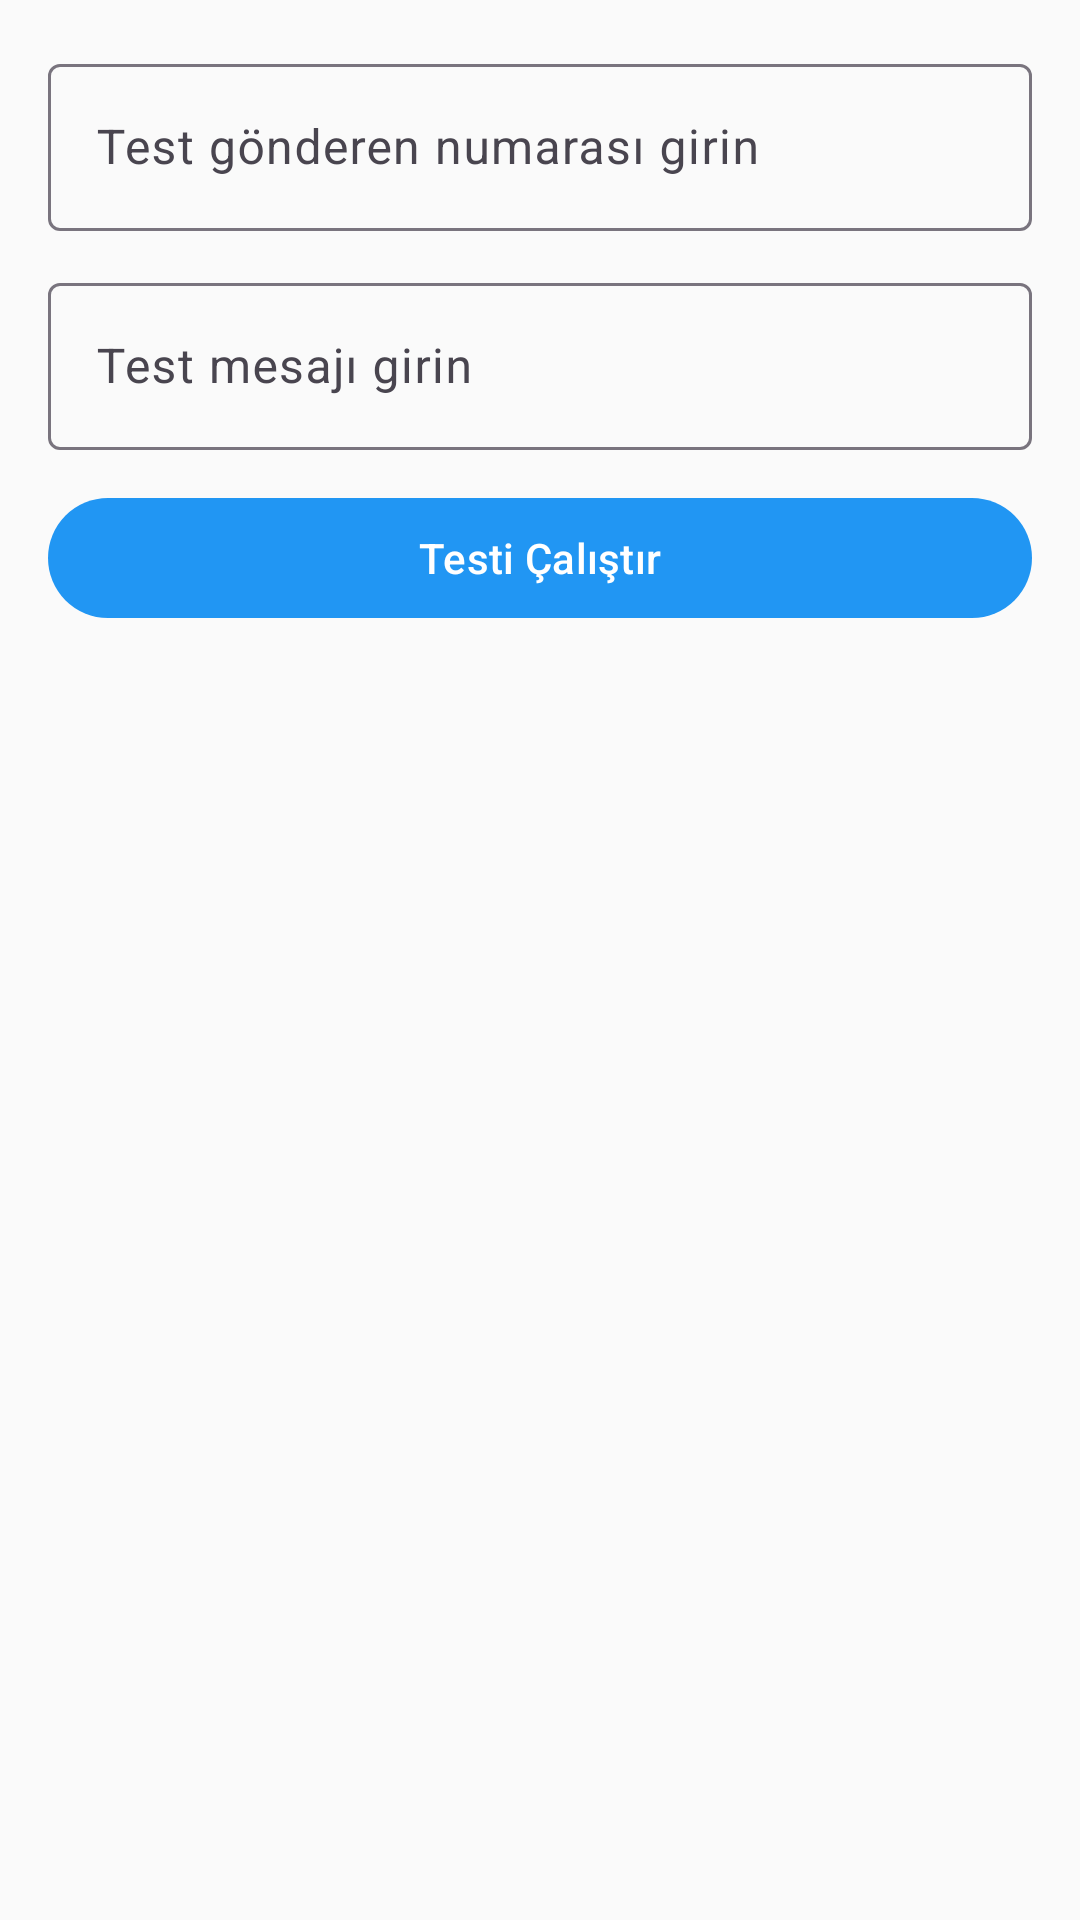

Here is an Android app screen rendered from its layout file. Give the layout XML and the strings, colors and styles it references.
<!-- AndroidManifest.xml: application theme Theme.HermesSmsForward -->
<!-- res/layout/dialog_filter_test.xml -->
<?xml version="1.0" encoding="utf-8"?>
<LinearLayout xmlns:android="http://schemas.android.com/apk/res/android"
    android:layout_width="match_parent"
    android:layout_height="wrap_content"
    android:orientation="vertical"
    android:padding="16dp">

    <com.google.android.material.textfield.TextInputLayout
        android:layout_width="match_parent"
        android:layout_height="wrap_content"
        android:layout_marginBottom="12dp"
        android:hint="@string/filter_test_sender_hint">

        <com.google.android.material.textfield.TextInputEditText
            android:id="@+id/etTestSender"
            android:layout_width="match_parent"
            android:layout_height="wrap_content"
            android:inputType="phone"
            android:maxLines="1"
            android:contentDescription="@string/filter_test_sender_hint"
            android:importantForAccessibility="yes" />

    </com.google.android.material.textfield.TextInputLayout>

    <com.google.android.material.textfield.TextInputLayout
        android:layout_width="match_parent"
        android:layout_height="wrap_content"
        android:layout_marginBottom="12dp"
        android:hint="@string/filter_test_message_hint">

        <com.google.android.material.textfield.TextInputEditText
            android:id="@+id/etTestMessage"
            android:layout_width="match_parent"
            android:layout_height="wrap_content"
            android:inputType="textMultiLine"
            android:maxLines="3"
            android:contentDescription="@string/filter_test_message_hint"
            android:importantForAccessibility="yes" />

    </com.google.android.material.textfield.TextInputLayout>

    <Button
        android:id="@+id/btnRunTest"
        android:layout_width="match_parent"
        android:layout_height="wrap_content"
        android:text="@string/filter_test_run"
        android:layout_marginBottom="12dp"
        android:contentDescription="@string/filter_test_run"
        android:importantForAccessibility="yes" />

    <TextView
        android:id="@+id/tvTestResult"
        android:layout_width="match_parent"
        android:layout_height="wrap_content"
        android:textSize="14sp"
        android:padding="8dp"
        android:background="?attr/colorSurfaceVariant"
        android:visibility="gone"
        android:contentDescription="@string/cd_info_icon"
        android:importantForAccessibility="yes" />

</LinearLayout>
<!-- resources referenced by this layout -->
<resources>
  <string name="cd_info_icon">Bilgi ikonu</string>
  <string name="filter_test_message_hint">Test mesajı girin</string>
  <string name="filter_test_run">Testi Çalıştır</string>
  <string name="filter_test_sender_hint">Test gönderen numarası girin</string>
  <style name="Theme.HermesSmsForward" parent="Theme.Material3.DayNight">
          
          <item name="colorPrimary">@color/hermes_primary</item>
          <item name="colorOnPrimary">@color/hermes_text_on_primary</item>
          <item name="colorSurface">@color/hermes_background</item>
          <item name="colorOnSurface">@color/hermes_text_primary</item>
          <item name="colorSurfaceVariant">@color/hermes_primary_dark</item>
          
          
          <item name="android:windowBackground">@color/hermes_background</item>
          <item name="android:colorBackground">@color/hermes_background</item>
          
          
          <item name="android:textColorPrimary">@color/hermes_text_primary</item>
          <item name="android:textColorSecondary">@color/hermes_text_secondary</item>
          <item name="android:textColorHint">@color/hermes_text_hint</item>
          
          
          <item name="actionBarStyle">@style/Hermes.ActionBar</item>
          <item name="android:actionBarStyle">@style/Hermes.ActionBar</item>
      </style>
  <color name="hermes_primary">#2196F3</color>
  <color name="hermes_text_on_primary">#FFFFFF</color>
  <color name="hermes_background">#FAFAFA</color>
  <color name="hermes_text_primary">#212121</color>
  <color name="hermes_primary_dark">#1976D2</color>
  <color name="hermes_text_secondary">#757575</color>
  <color name="hermes_text_hint">#BDBDBD</color>
  <style name="Hermes.ActionBar" parent="Widget.AppCompat.ActionBar.Solid">
          <item name="android:background">@color/hermes_primary</item>
          <item name="background">@color/hermes_primary</item>
          <item name="android:titleTextStyle">@style/Hermes.ActionBar.Title</item>
          <item name="titleTextStyle">@style/Hermes.ActionBar.Title</item>
      </style>
  <style name="Hermes.ActionBar.Title" parent="TextAppearance.AppCompat.Widget.ActionBar.Title">
          <item name="android:textColor">@color/hermes_text_on_primary</item>
          <item name="android:textSize">20sp</item>
          <item name="android:textStyle">bold</item>
      </style>
</resources>
